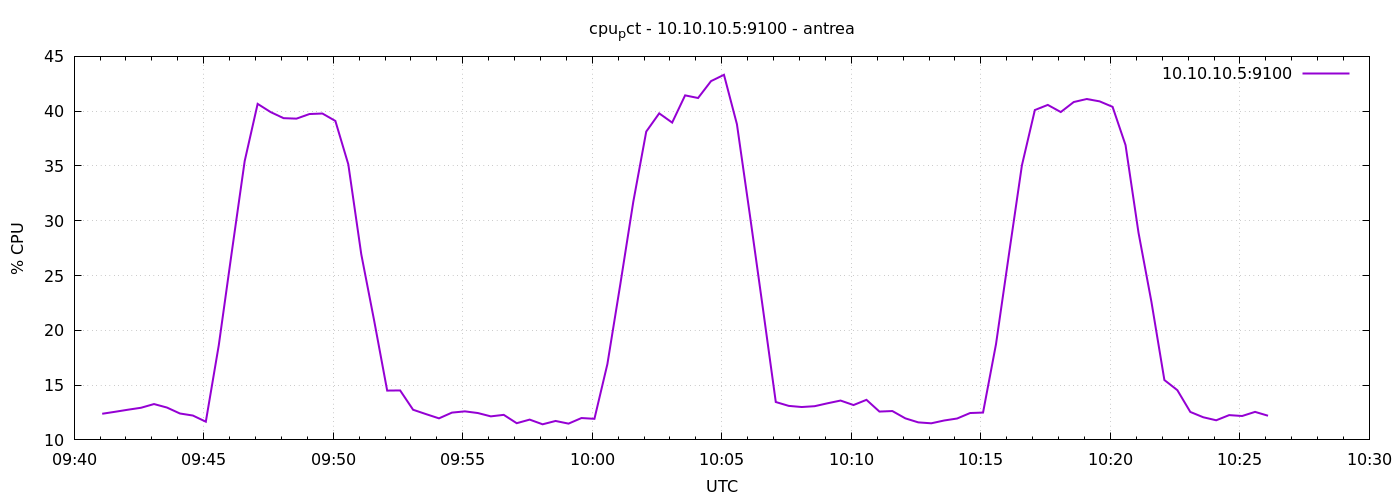

Values plotted in this chart, from the file beside it:
1777887665	12.385714285715267
1777887695	12.57
1777887725	12.76
1777887755	12.93
1777887785	13.27
1777887815	12.95
1777887845	12.41
1777887875	12.22
1777887905	11.66
1777887935	18.64
1777887965	27.11
1777887995	35.44
1777888025	40.67
1777888055	39.92
1777888085	39.36
1777888115	39.32
1777888145	39.74
1777888175	39.79
1777888205	39.11
1777888235	35.15
1777888265	26.94
1777888295	20.85
1777888325	14.5
1777888355	14.51
1777888385	12.75
1777888415	12.35
1777888445	11.97
1777888475	12.49
1777888505	12.6
1777888535	12.45
1777888565	12.15
1777888595	12.29
1777888625	11.52
1777888655	11.85
1777888685	11.42
1777888715	11.73
1777888745	11.49
1777888775	12
1777888805	11.92
1777888835	16.92
1777888865	24.22
1777888895	31.73
1777888925	38.14
1777888955	39.8
1777888985	38.96
1777889015	41.44
1777889045	41.2
1777889075	42.74
1777889105	43.32
1777889135	38.81
1777889165	30.53
1777889195	22.05
1777889225	13.46
1777889255	13.1
1777889285	13
1777889315	13.08
1777889345	13.34
1777889375	13.59
1777889405	13.18
1777889435	13.66
1777889465	12.59
... 30 more rows
